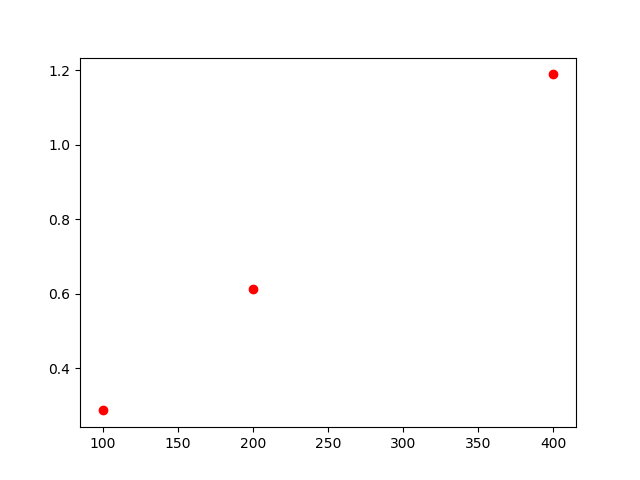

The file beside this chart, header and first rows:
, lambda, chi2
0, 100, 0.287
1, 200, 0.612
2, 400, 1.189
